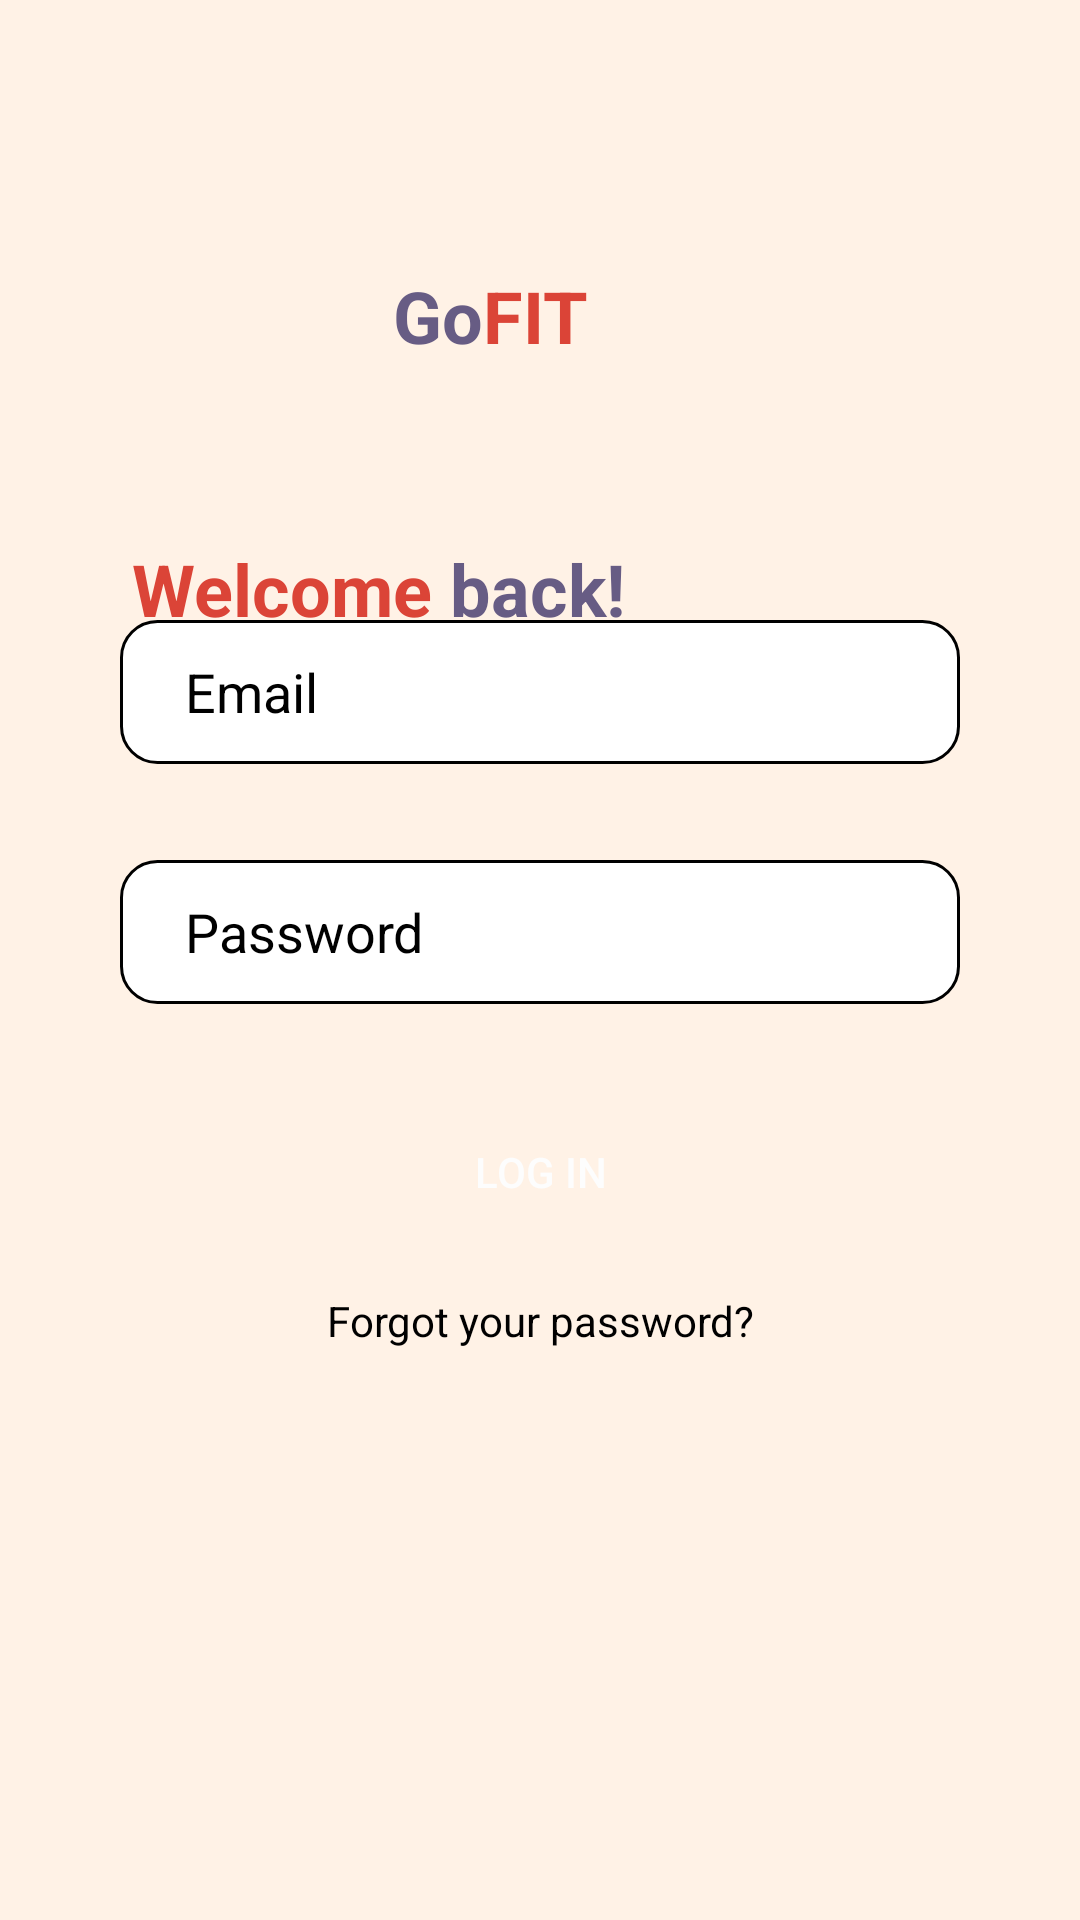

Android layout source for this screen:
<!-- AndroidManifest.xml: application theme Theme.GoFIT -->
<!-- res/layout/activity_login.xml -->
<?xml version="1.0" encoding="utf-8"?>
<androidx.constraintlayout.widget.ConstraintLayout xmlns:android="http://schemas.android.com/apk/res/android"
    xmlns:app="http://schemas.android.com/apk/res-auto"
    xmlns:tools="http://schemas.android.com/tools"
    android:layout_width="match_parent"
    android:layout_height="match_parent"
    android:background="@color/Background"
    tools:context=".LoginActivity">

    <TextView
        android:id="@+id/tvGofit19"
        android:layout_width="wrap_content"
        android:layout_height="wrap_content"
        android:layout_marginStart="144dp"
        android:layout_marginTop="30dp"
        android:text="Go"
        android:textColor="#675C84"
        android:textSize="24sp"
        android:textStyle="bold"
        app:layout_constraintBottom_toTopOf="@+id/tvBday4"
        app:layout_constraintEnd_toStartOf="@+id/tvGofit20"
        app:layout_constraintHorizontal_bias="1.0"
        app:layout_constraintLeft_toLeftOf="parent"
        app:layout_constraintStart_toStartOf="parent"
        app:layout_constraintTop_toTopOf="parent" />

    <TextView
        android:id="@+id/tvGofit20"
        android:layout_width="wrap_content"
        android:layout_height="wrap_content"
        android:layout_marginTop="30dp"
        android:layout_marginEnd="164dp"
        android:text="FIT"
        android:textColor="#DB4437"
        android:textSize="24sp"
        android:textStyle="bold"
        app:layout_constraintBottom_toTopOf="@+id/tvBday4"
        app:layout_constraintEnd_toEndOf="parent"
        app:layout_constraintRight_toRightOf="parent"
        app:layout_constraintTop_toTopOf="parent" />

    <Button
        android:id="@+id/banner10"
        android:layout_width="425dp"
        android:layout_height="51dp"
        android:background="@drawable/roundstyle"
        android:backgroundTint="#DB4437"
        app:layout_constraintEnd_toEndOf="parent"
        app:layout_constraintStart_toStartOf="parent"
        app:layout_constraintTop_toTopOf="parent" />

    <TextView
        android:id="@+id/tvBday"
        android:layout_width="wrap_content"
        android:layout_height="wrap_content"
        android:layout_marginStart="44dp"
        android:layout_marginTop="180dp"
        android:text="Welcome"
        android:textColor="@color/Red"
        android:textSize="24sp"
        android:textStyle="bold"
        app:layout_constraintStart_toStartOf="parent"
        app:layout_constraintTop_toTopOf="parent" />

    <TextView
        android:id="@+id/tvBday4"
        android:layout_width="wrap_content"
        android:layout_height="wrap_content"
        android:layout_marginTop="180dp"
        android:text=" back!"
        android:textColor="@color/Blue"
        android:textSize="24sp"
        android:textStyle="bold"
        app:layout_constraintStart_toEndOf="@+id/tvBday"
        app:layout_constraintTop_toTopOf="parent" />

    <LinearLayout
        android:id="@+id/loSignup"
        android:layout_width="wrap_content"
        android:layout_height="wrap_content"

        android:gravity="center"
        android:orientation="vertical"
        app:layout_constraintBottom_toBottomOf="parent"
        app:layout_constraintEnd_toEndOf="parent"
        app:layout_constraintStart_toStartOf="parent"
        app:layout_constraintTop_toTopOf="parent">

        <EditText
            android:id="@+id/etEmail"
            style="@style/Widget.AppCompat.EditText"
            android:layout_width="280dp"
            android:layout_height="48dp"
            android:layout_marginTop="16dp"
            android:background="@drawable/edittext_border_black"
            android:ems="10"
            android:hint="     Email"
            android:inputType="textEmailAddress"
            android:textAlignment="viewStart"
            android:textColor="#000000"
            android:textColorHint="@color/black"/>

        <EditText
            android:id="@+id/etPassword"
            style="@style/Widget.AppCompat.EditText"
            android:layout_width="280dp"
            android:layout_height="48dp"
            android:layout_marginTop="32dp"
            android:background="@drawable/edittext_border_black"
            android:ems="10"
            android:hint="     Password"
            android:inputType="textPassword"
            android:textAlignment="viewStart"
            android:textColor="#000000"
            android:textColorHint="@color/black"/>

        <Button
            android:id="@+id/btnLogin"
            android:layout_width="match_parent"
            android:layout_height="wrap_content"
            android:layout_marginTop="32dp"
            android:background="@drawable/roundstyle"
            android:backgroundTint="#675C84"
            android:text="Log In"
            android:textColor="#FDFDFD"/>

        <TextView
            android:id="@+id/tvWDescri"
            android:layout_width="match_parent"
            android:layout_height="wrap_content"
            android:layout_marginTop="16dp"
            android:text="Forgot your password?"
            android:textColor="@color/black"
            android:textAlignment="center" />

    </LinearLayout>

</androidx.constraintlayout.widget.ConstraintLayout>
<!-- resources referenced by this layout -->
<resources>
  <color name="Background">#FFF2E6</color>
  <color name="Blue">#675C84</color>
  <color name="Red">#DB4437</color>
  <color name="black">#FF000000</color>
  <!-- drawable edittext_border_black (drawable) -->
  <?xml version="1.0" encoding="utf-8"?>
  <shape xmlns:android="http://schemas.android.com/apk/res/android">
      <solid android:color="#FFFFFF" />
      <stroke android:color="#000000" android:width="1dp" />
      <corners android:radius="12dp"/>
  </shape>
  <style name="Theme.GoFIT" parent="Base.Theme.GoFIT" />
  <style name="Base.Theme.GoFIT" parent="Theme.AppCompat.DayNight.DarkActionBar">
          
          
      </style>
</resources>
